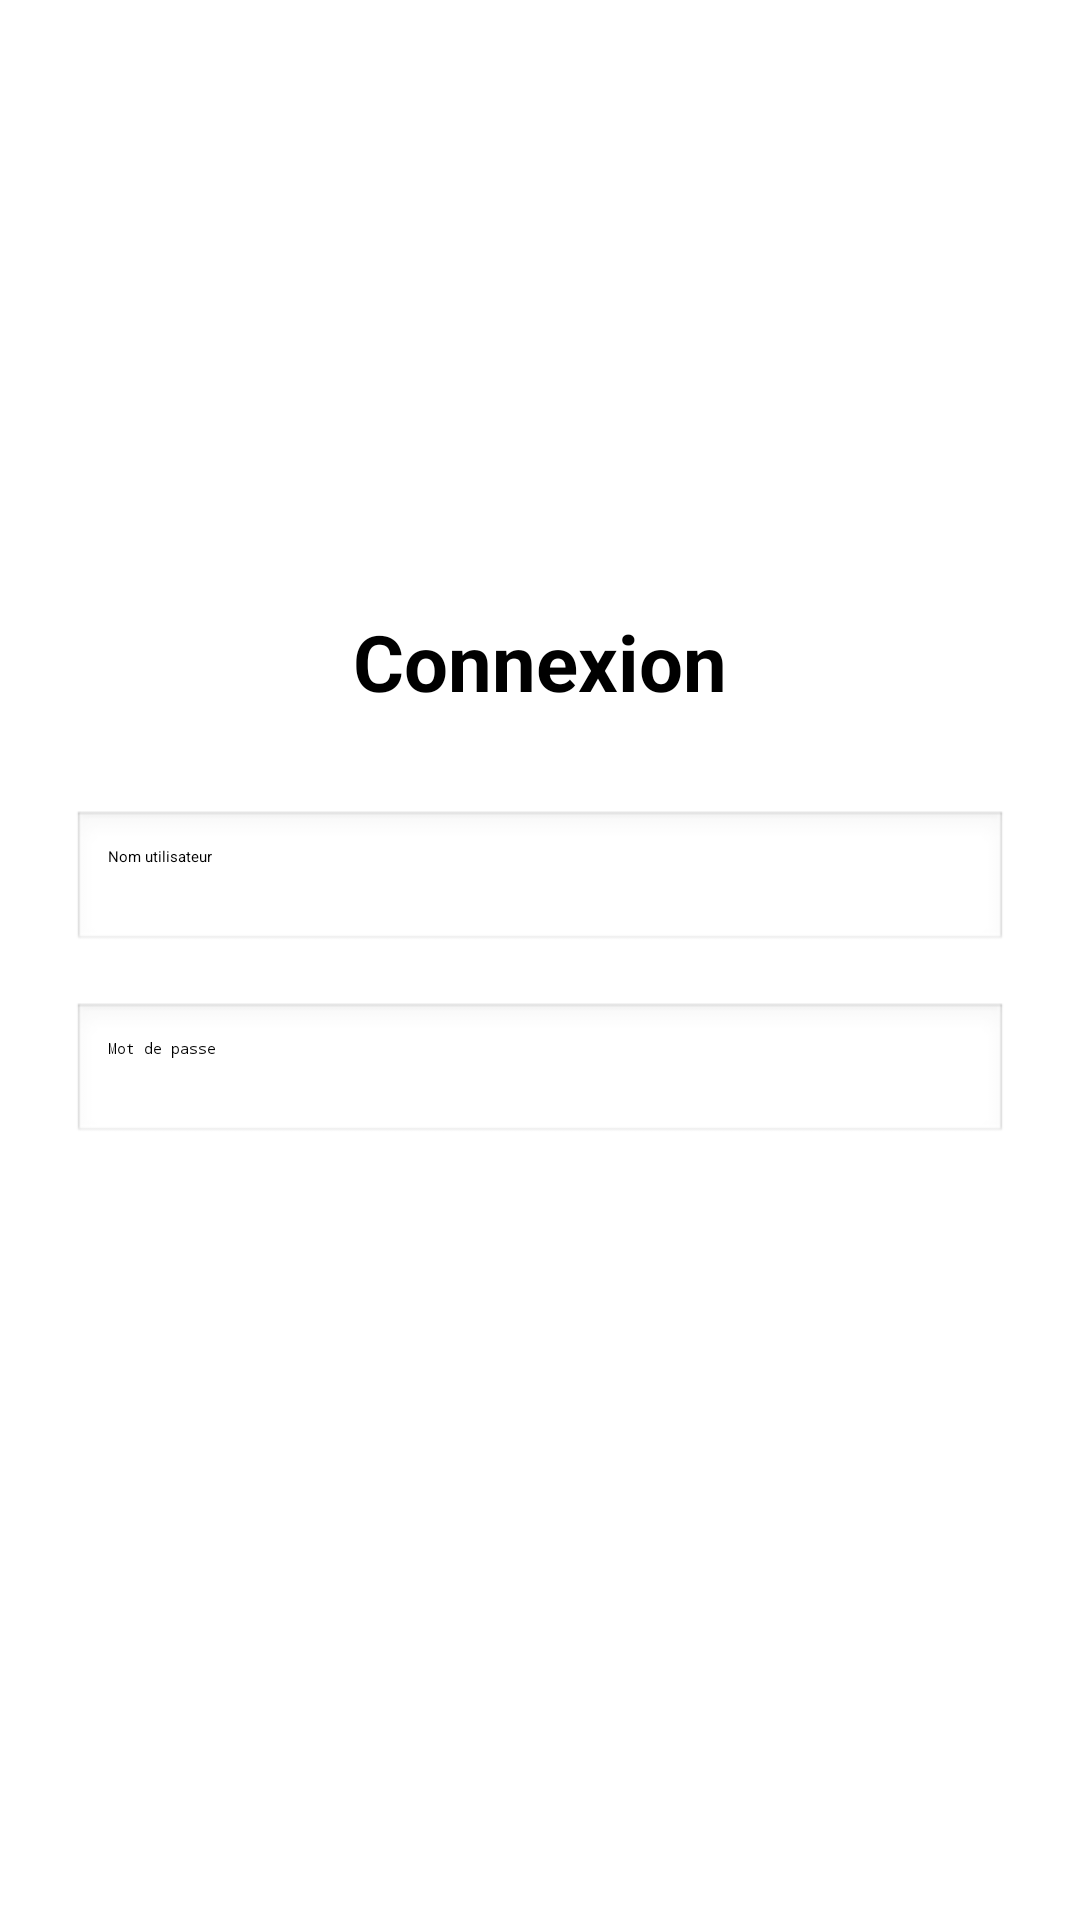

The Android layout XML behind this screen, and the referenced resources:
<!-- AndroidManifest.xml: application theme Theme.Gestiondepenses -->
<!-- res/layout/activity_login.xml -->
<?xml version="1.0" encoding="utf-8"?>
<LinearLayout xmlns:android="http://schemas.android.com/apk/res/android"
    android:id="@+id/connect"
    android:layout_width="match_parent"
    android:layout_height="match_parent"
    android:orientation="vertical"
    android:gravity="center"
    android:padding="24dp"
    android:background="@android:color/white">

    
    <TextView
        android:layout_width="wrap_content"
        android:layout_height="wrap_content"
        android:text="Connexion"
        android:textSize="26sp"
        android:textStyle="bold"
        android:textColor="@android:color/black"
        android:layout_marginBottom="32dp" />

    
    <EditText
        android:id="@+id/editUsername"
        android:layout_width="match_parent"
        android:layout_height="wrap_content"
        android:hint="Nom utilisateur"
        android:inputType="text"
        android:padding="12dp"
        android:layout_marginBottom="16dp"
        android:background="@android:drawable/edit_text" />

    
    <EditText
        android:id="@+id/editPassword"
        android:layout_width="match_parent"
        android:layout_height="wrap_content"
        android:hint="Mot de passe"
        android:inputType="textPassword"
        android:padding="12dp"
        android:layout_marginBottom="24dp"
        android:background="@android:drawable/edit_text" />

    
    <Button
        android:id="@+id/buttonLogin"
        android:layout_width="match_parent"
        android:layout_height="wrap_content"
        android:text="Se connecter"
        android:backgroundTint="@color/orange"
        android:textColor="@android:color/white"
        android:padding="12dp" />

</LinearLayout>
<!-- resources referenced by this layout -->
<resources>
  <color name="orange">#EBD5BC</color>
</resources>
